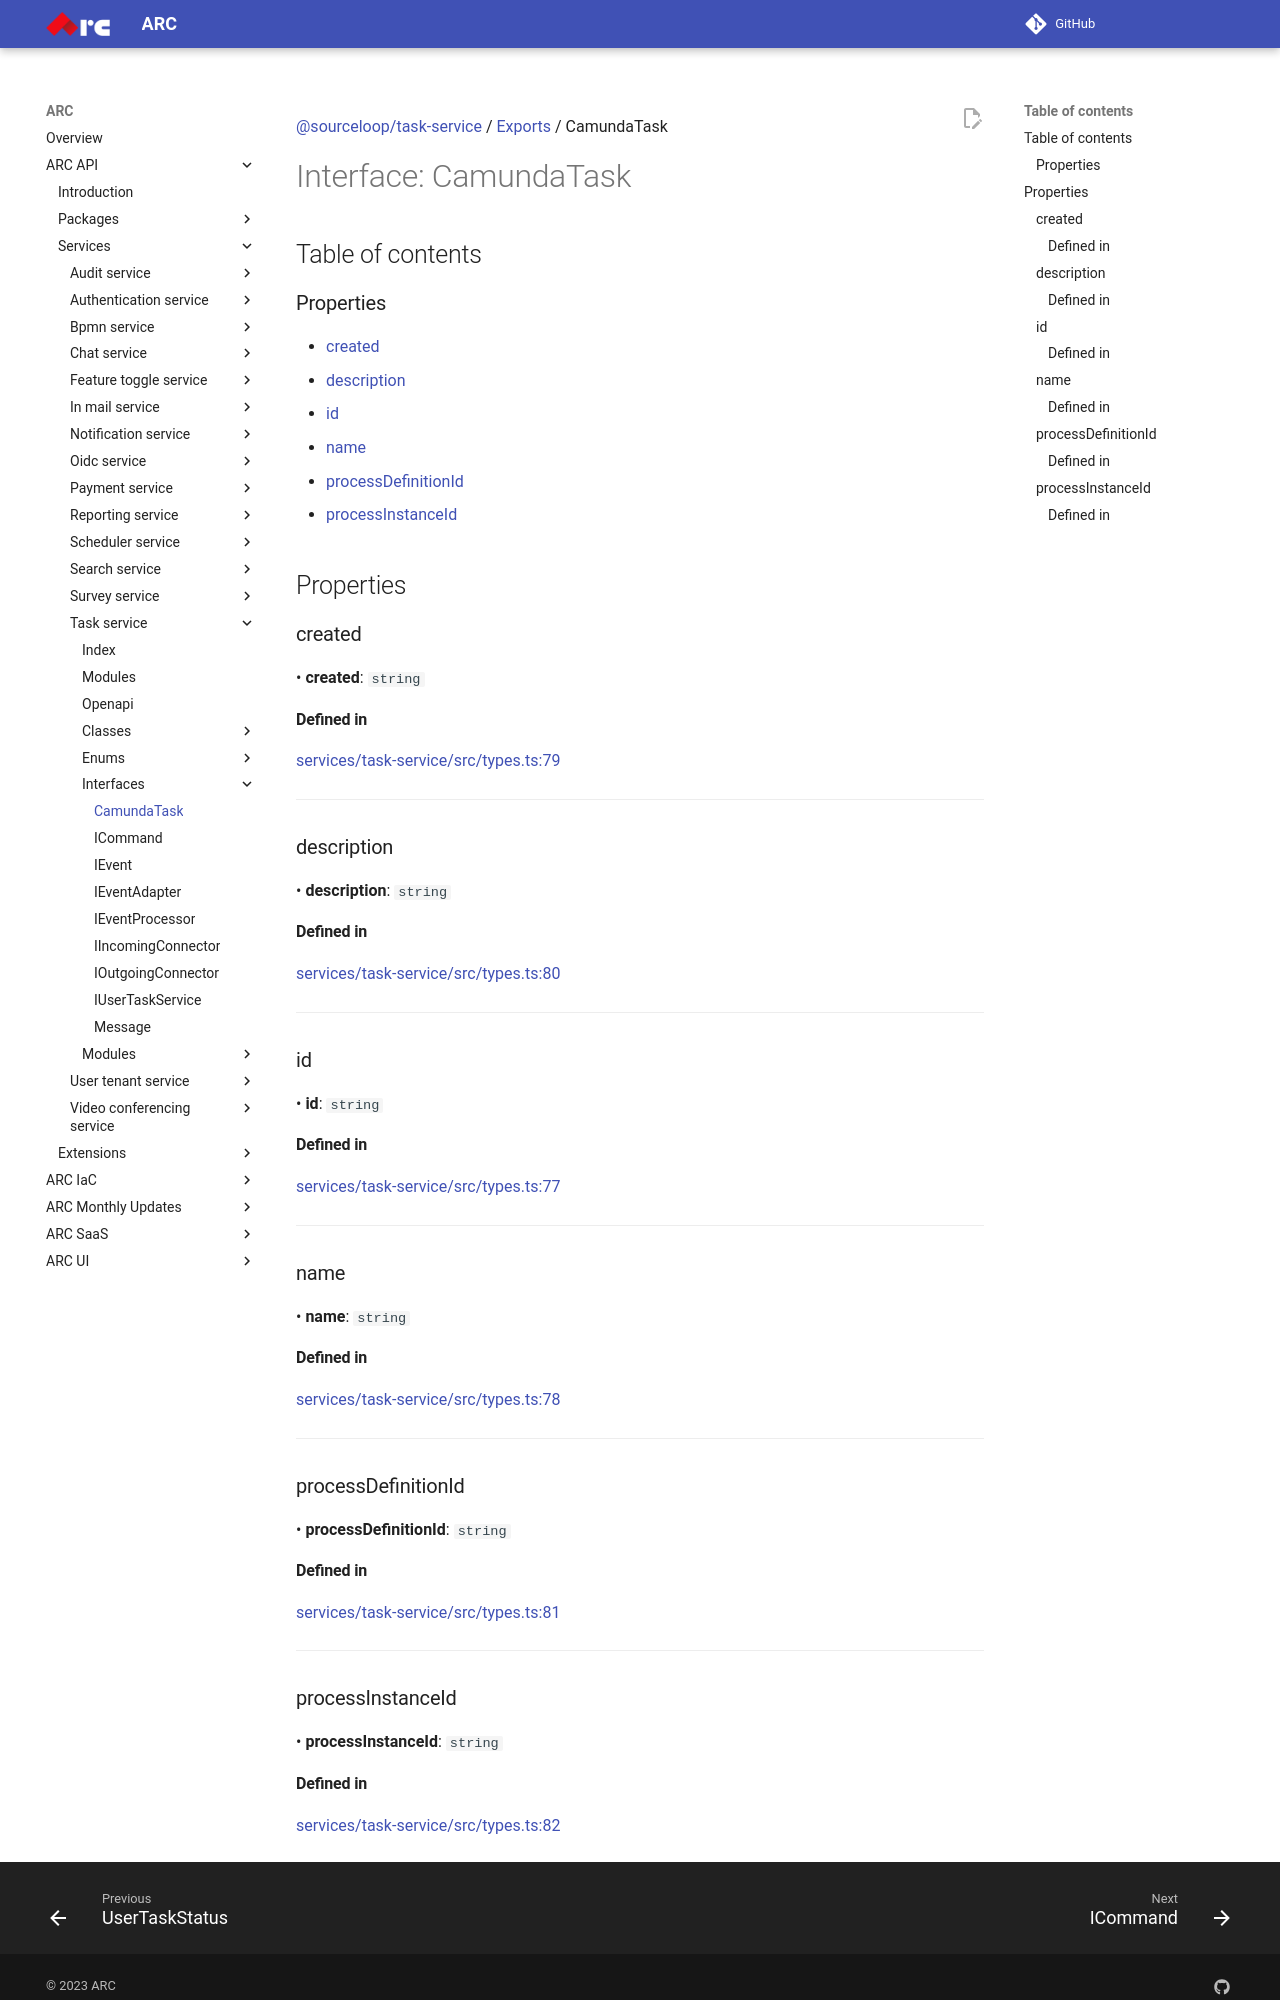

repository: sourcefuse/arc-docs · page: arc-api-docs/services/task-service/interfaces/CamundaTask/index.html · generator: mkdocs

[@sourceloop/task-service](../README.md) / [Exports](../modules.md) / CamundaTask

# Interface: CamundaTask

## Table of contents

### Properties

- [created](CamundaTask.md#created)
- [description](CamundaTask.md#description)
- [id](CamundaTask.md#id)
- [name](CamundaTask.md#name)
- [processDefinitionId](CamundaTask.md#processdefinitionid)
- [processInstanceId](CamundaTask.md#processinstanceid)

## Properties

### created

• **created**: `string`

#### Defined in

[services/task-service/src/types.ts:79](https://github.com/sourcefuse/loopback4-microservice-catalog/blob/eb9d4d57/services/task-service/src/types.ts#L79)

___

### description

• **description**: `string`

#### Defined in

[services/task-service/src/types.ts:80](https://github.com/sourcefuse/loopback4-microservice-catalog/blob/eb9d4d57/services/task-service/src/types.ts#L80)

___

### id

• **id**: `string`

#### Defined in

[services/task-service/src/types.ts:77](https://github.com/sourcefuse/loopback4-microservice-catalog/blob/eb9d4d57/services/task-service/src/types.ts#L77)

___

### name

• **name**: `string`

#### Defined in

[services/task-service/src/types.ts:78](https://github.com/sourcefuse/loopback4-microservice-catalog/blob/eb9d4d57/services/task-service/src/types.ts#L78)

___

### processDefinitionId

• **processDefinitionId**: `string`

#### Defined in

[services/task-service/src/types.ts:81](https://github.com/sourcefuse/loopback4-microservice-catalog/blob/eb9d4d57/services/task-service/src/types.ts#L81)

___

### processInstanceId

• **processInstanceId**: `string`
